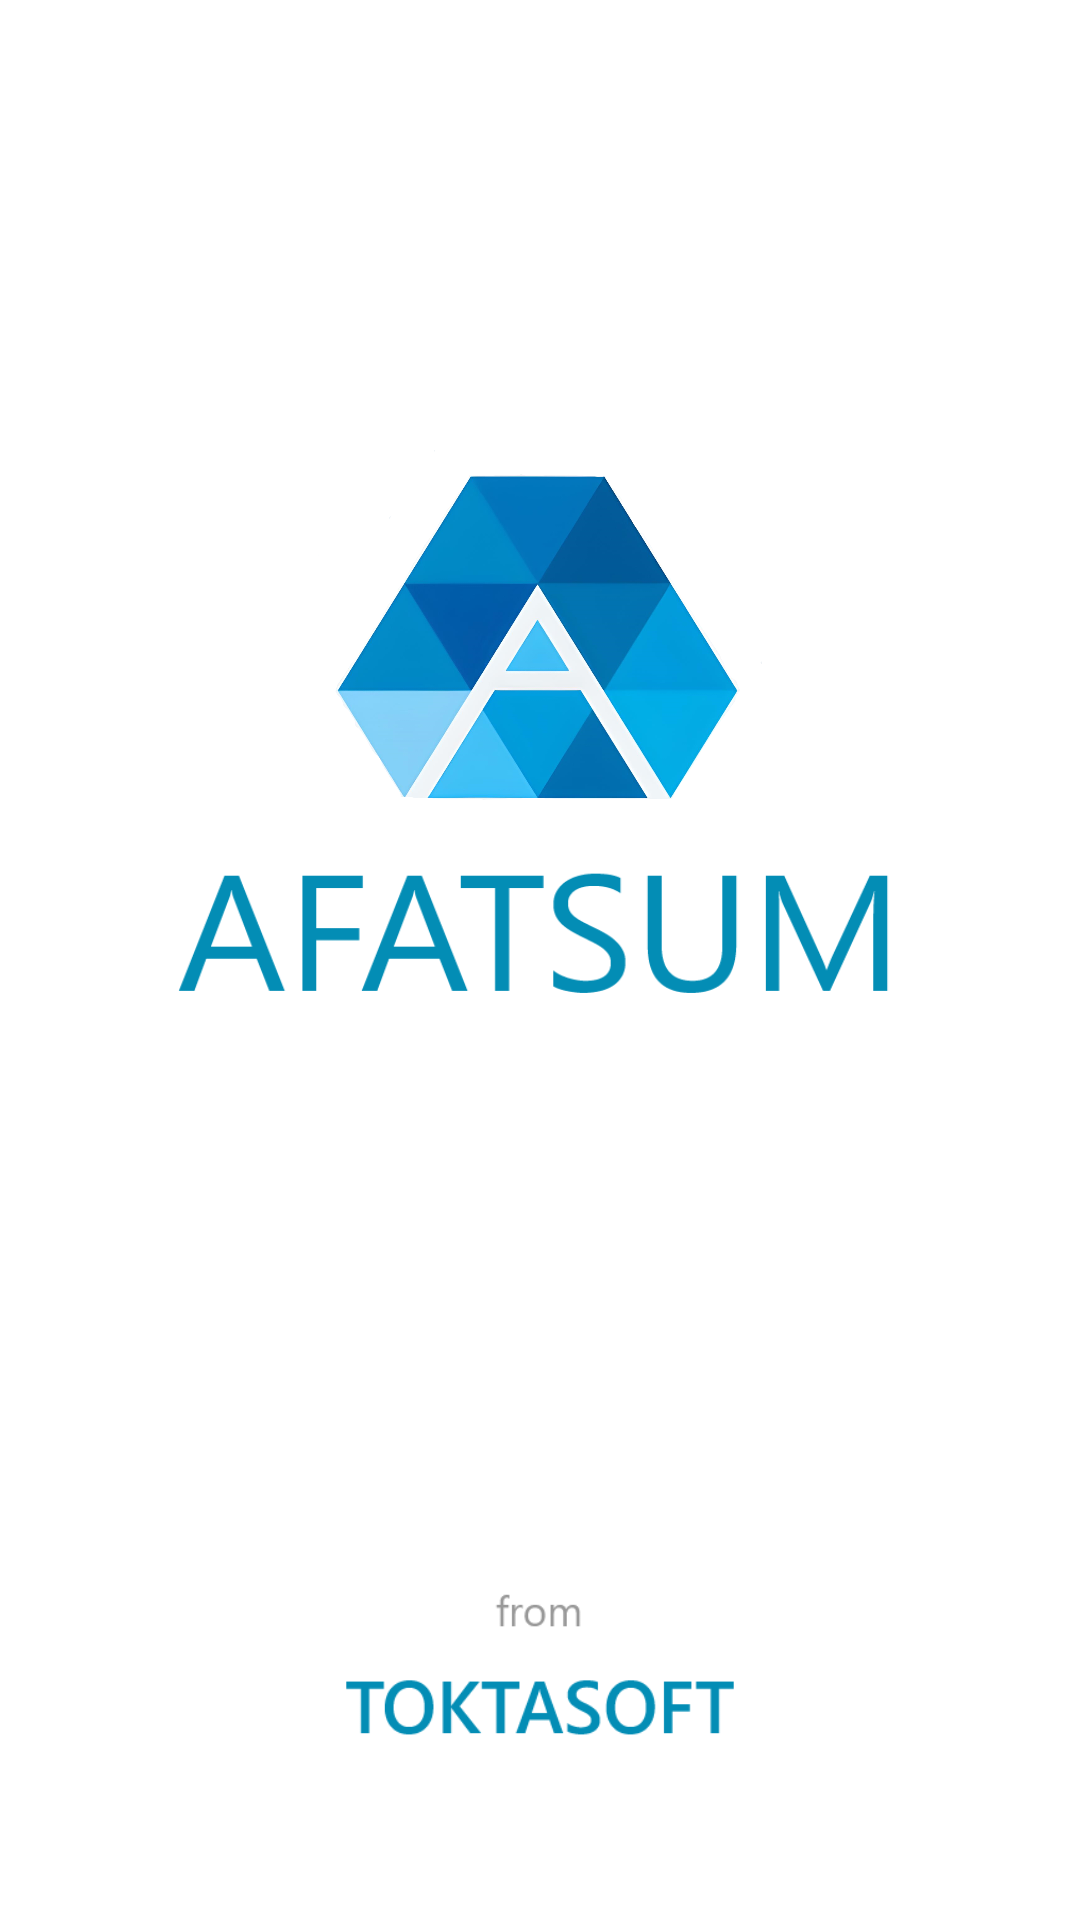

Reconstruct the res/layout file that produces this screen, plus the resources it refers to.
<!-- AndroidManifest.xml: application theme Theme.AFATSUM -->
<!-- res/layout/activity_main.xml -->
<?xml version="1.0" encoding="utf-8"?>
<androidx.constraintlayout.widget.ConstraintLayout xmlns:android="http://schemas.android.com/apk/res/android"
    xmlns:app="http://schemas.android.com/apk/res-auto"
    xmlns:tools="http://schemas.android.com/tools"
    android:layout_width="match_parent"
    android:layout_height="match_parent"
    tools:context=".MainActivity">

    <ImageView
        android:id="@+id/logo"
        android:layout_width="148dp"
        android:layout_height="121dp"
        android:layout_marginTop="150dp"
        android:background="@drawable/logo"
        app:layout_constraintEnd_toEndOf="parent"
        app:layout_constraintStart_toStartOf="parent"
        app:layout_constraintTop_toTopOf="parent" />

    <ImageView
        android:id="@+id/afatsum"
        android:layout_width="242dp"
        android:layout_height="73dp"
        android:background="@drawable/afatsum"
        app:layout_constraintEnd_toEndOf="parent"
        app:layout_constraintStart_toStartOf="parent"
        app:layout_constraintTop_toBottomOf="@+id/logo" />

    <ImageView
        android:id="@+id/toktasoft"
        android:layout_width="130dp"
        android:layout_height="57dp"
        android:layout_marginBottom="56dp"
        android:background="@drawable/from_toktasoft"
        app:layout_constraintBottom_toBottomOf="parent"
        app:layout_constraintEnd_toEndOf="parent"
        app:layout_constraintStart_toStartOf="parent" />

</androidx.constraintlayout.widget.ConstraintLayout>
<!-- resources referenced by this layout -->
<resources>
  <!-- drawable afatsum: png bitmap (drawable, 12618 bytes) -->
  <!-- drawable from_toktasoft: png bitmap (drawable, 5546 bytes) -->
  <!-- drawable logo: png bitmap (drawable, 367495 bytes) -->
  <style name="Theme.AFATSUM" parent="Theme.MaterialComponents.DayNight.NoActionBar">
          
          <item name="colorPrimary">@color/purple_500</item>
          <item name="colorPrimaryVariant">@color/purple_700</item>
          <item name="colorOnPrimary">@color/white</item>
          
          <item name="colorSecondary">@color/teal_200</item>
          <item name="colorSecondaryVariant">@color/teal_700</item>
          <item name="colorOnSecondary">@color/black</item>
          
          <item name="android:statusBarColor" tools:targetApi="l">?attr/colorPrimaryVariant</item>
          
      </style>
  <color name="purple_500">#FF6200EE</color>
  <color name="purple_700">#FF3700B3</color>
  <color name="white">#FFFFFFFF</color>
  <color name="teal_200">#FF03DAC5</color>
  <color name="teal_700">#FF018786</color>
  <color name="black">#FF000000</color>
</resources>
